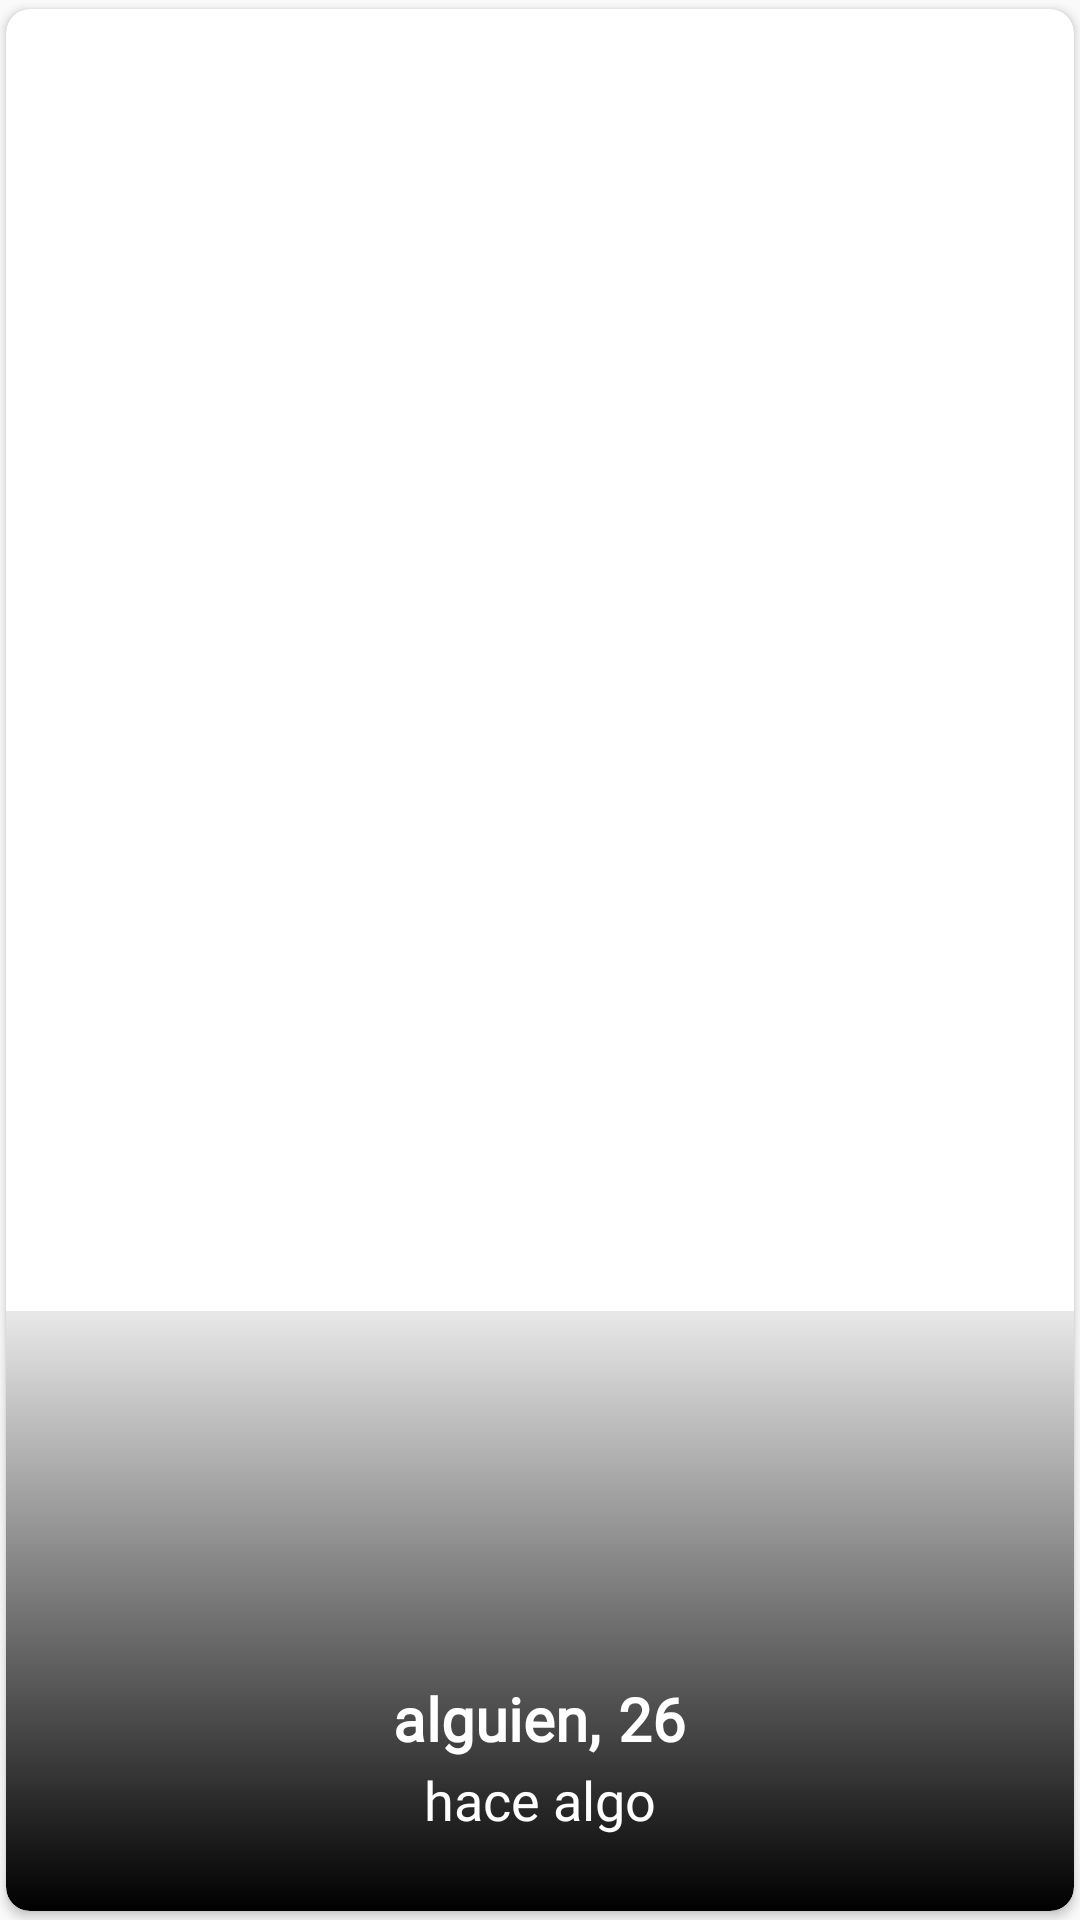

Layout XML and referenced resources for this Android screen:
<!-- AndroidManifest.xml: application theme Theme.Tinderroush -->
<!-- res/layout/card_person.xml -->
<?xml version="1.0" encoding="utf-8"?>
<androidx.cardview.widget.CardView xmlns:android="http://schemas.android.com/apk/res/android"
    android:layout_width="match_parent"
    android:layout_height="match_parent"
    xmlns:app="http://schemas.android.com/apk/res-auto"
    android:background="?attr/selectableItemBackground"
    android:foreground="?attr/selectableItemBackground"
    app:cardUseCompatPadding="true"
    app:cardPreventCornerOverlap="false"
    app:cardCornerRadius="8dp"
    app:cardBackgroundColor="@android:color/white">

    <ImageView
        android:id="@+id/card_image_person"
        android:layout_width="match_parent"
        android:layout_height="match_parent"
        android:scaleType="centerCrop"/>

    
    <LinearLayout
        android:layout_width="match_parent"
        android:layout_height="200dp"
        android:orientation="vertical"
        android:gravity="center|bottom"
        android:layout_gravity="bottom"
        android:background="@drawable/gradient_black">

        <LinearLayout
            android:layout_width="match_parent"
            android:layout_height="wrap_content"
            android:layout_marginBottom="15dp"
            android:gravity="center"
            android:layout_gravity="bottom"
            android:padding="16dp"
            android:orientation="horizontal">
            <TextView
                android:id="@+id/card_person_name"
                android:layout_width="wrap_content"
                android:layout_height="wrap_content"
                android:textStyle="bold"
                android:fontFamily="@font/monserrat_medium"
                android:textColor="@color/white"
                android:text="alguien"
                android:textSize="20sp"/>
            <TextView
                android:layout_width="wrap_content"
                android:layout_height="wrap_content"
                android:textStyle="bold"
                android:textColor="@color/white"
                android:text=","
                android:textSize="20sp"/>
            <TextView
                android:id="@+id/card_person_age"
                android:layout_width="wrap_content"
                android:layout_height="wrap_content"
                android:layout_marginStart="5dp"
                android:fontFamily="@font/monserrat_medium"
                android:textStyle="bold"
                android:textColor="@color/white"
                android:text="26"
                android:textSize="20sp"/>
    </LinearLayout>

        <TextView
            android:id="@+id/card_person_job"
            android:layout_width="wrap_content"
            android:layout_height="wrap_content"
            android:layout_marginTop="-30dp"
            android:fontFamily="@font/monserrat_medium"
            android:layout_marginBottom="25dp"
            android:textColor="@color/white"
            android:text="hace algo"
            android:textSize="18sp"/>

    </LinearLayout>


    <FrameLayout
        android:id="@+id/left_overlay"
        android:layout_width="match_parent"
        android:layout_height="match_parent">

        <ImageView
            android:layout_width="wrap_content"
            android:layout_height="wrap_content"/>

    </FrameLayout>

    <FrameLayout
        android:id="@+id/right_overlay"
        android:layout_width="match_parent"
        android:layout_height="match_parent">

        <ImageView
            android:layout_width="wrap_content"
            android:layout_height="wrap_content"/>

    </FrameLayout>

</androidx.cardview.widget.CardView>
<!-- resources referenced by this layout -->
<resources>
  <color name="white">#FFFFFFFF</color>
  <!-- drawable gradient_black (drawable) -->
  <?xml version="1.0" encoding="utf-8"?>
  <shape xmlns:android="http://schemas.android.com/apk/res/android">
  
      <gradient
          android:startColor="#19191919"
          android:endColor="@color/black"
          android:angle="270"
          />
  
      <corners
          android:bottomLeftRadius="8dp"
          android:bottomRightRadius="8dp"/>
  
  </shape>
  <style name="Theme.Tinderroush" parent="Theme.AppCompat.Light.NoActionBar">
          
          <item name="colorPrimary">@color/purple_500</item>
          <item name="colorPrimaryVariant">@color/purple_700</item>
          <item name="colorOnPrimary">@color/white</item>
          
          <item name="colorSecondary">@color/teal_200</item>
          <item name="colorSecondaryVariant">@color/teal_700</item>
          <item name="colorOnSecondary">@color/black</item>
          
          <item name="android:statusBarColor" tools:targetApi="l">?attr/colorPrimaryVariant</item>
          
      </style>
  <color name="black">#FF000000</color>
  <color name="purple_500">#FF6200EE</color>
  <color name="purple_700">#FF3700B3</color>
  <color name="teal_200">#FF03DAC5</color>
  <color name="teal_700">#FF018786</color>
</resources>
